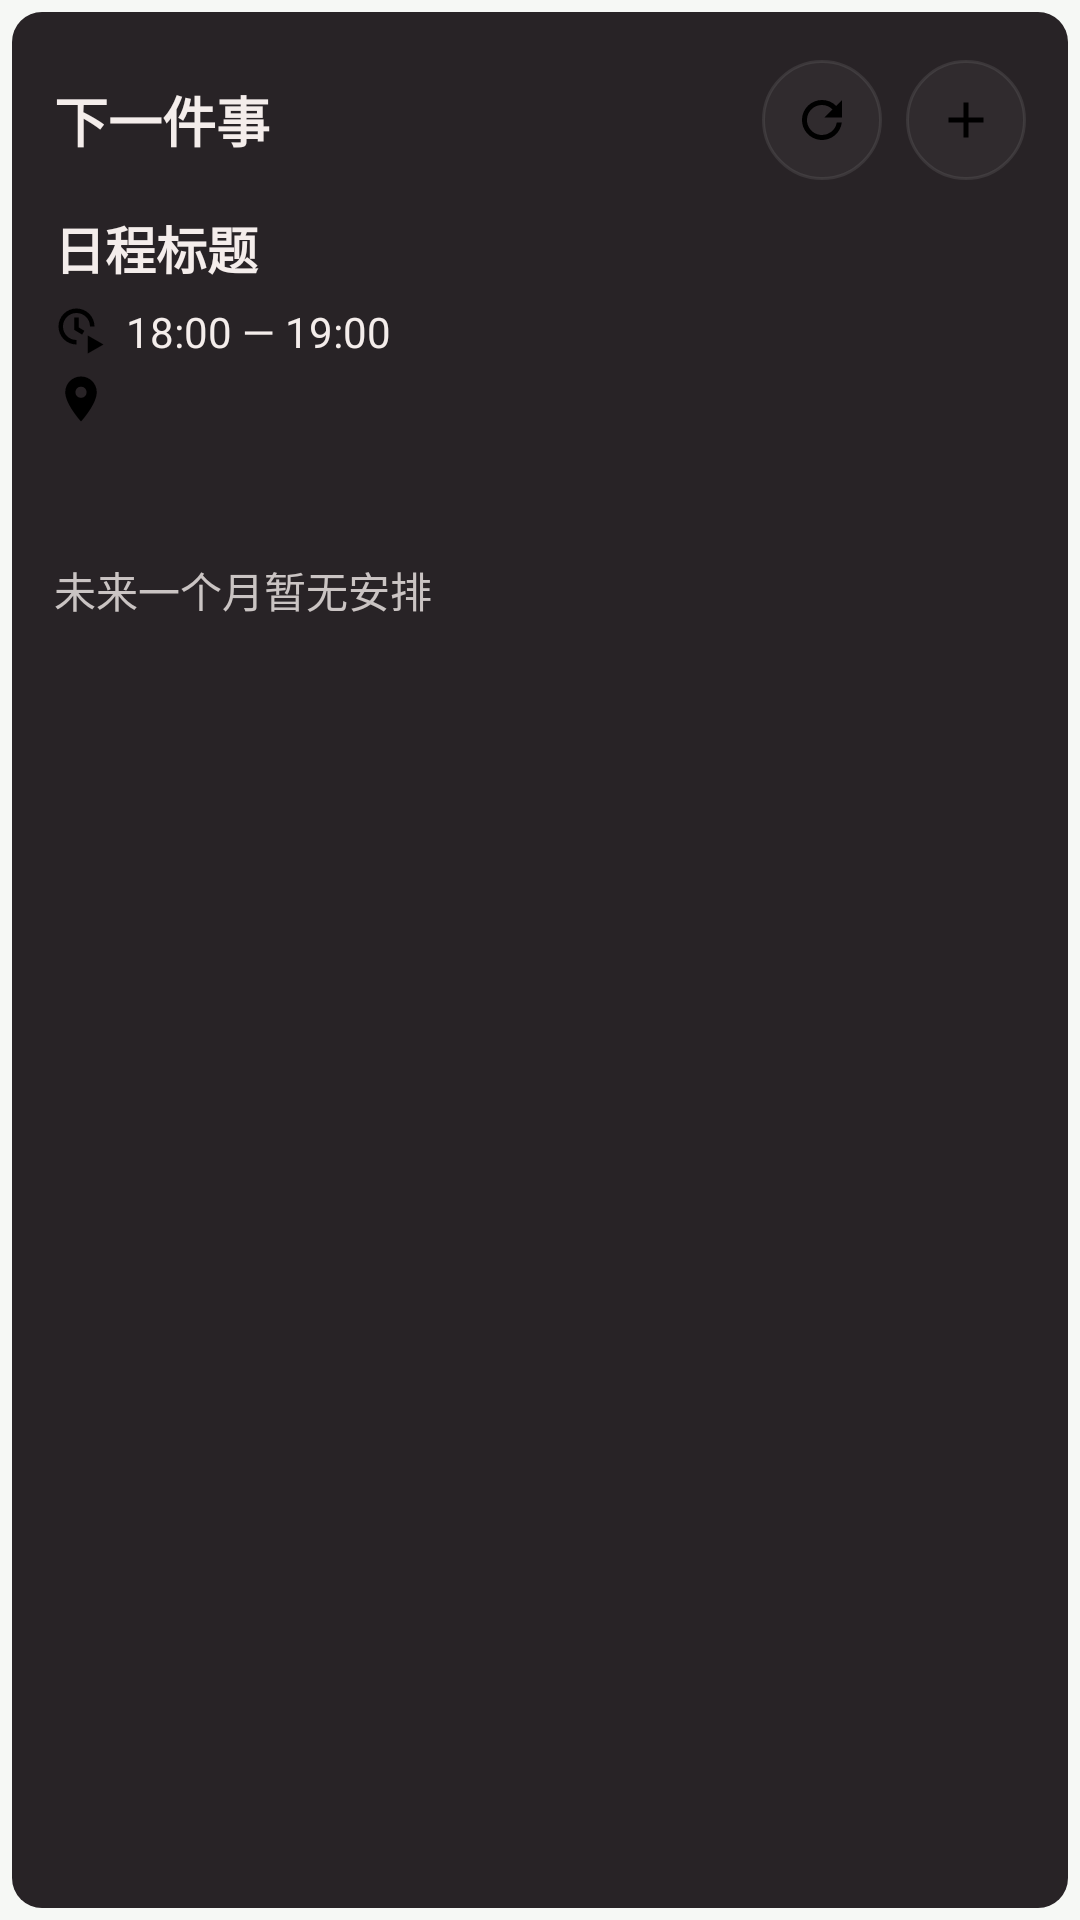

This screen was rendered from an Android layout file. Write that file and the resources it references.
<!-- AndroidManifest.xml: application theme Theme.Chrona.Starting -->
<!-- res/layout/widget_next.xml -->
<?xml version="1.0" encoding="utf-8"?>
<FrameLayout xmlns:android="http://schemas.android.com/apk/res/android" android:layout_width="match_parent" android:layout_height="match_parent" android:padding="4dp">
<ImageView android:id="@+id/widget_background" android:layout_width="match_parent" android:layout_height="match_parent" android:scaleType="fitXY" android:background="@drawable/widget_panel" android:importantForAccessibility="no"/>
<LinearLayout android:id="@+id/widget_body" android:layout_width="match_parent" android:layout_height="match_parent" android:orientation="vertical" android:padding="14dp">
<LinearLayout android:id="@+id/widget_header" android:layout_width="match_parent" android:layout_height="44dp" android:gravity="center_vertical">
<TextView android:id="@+id/widget_heading" android:layout_width="0dp" android:layout_height="match_parent" android:layout_weight="1" android:gravity="center_vertical" android:text="@string/widget_next" android:textSize="18sp" android:textStyle="bold" android:textColor="#F4EDEB"/>
<ImageView android:id="@+id/widget_refresh" android:layout_width="40dp" android:layout_height="40dp" android:padding="10dp" android:src="@drawable/ic_refresh" android:background="@drawable/widget_action" android:contentDescription="@string/widget_refresh"/>
<ImageView android:id="@+id/widget_add" android:layout_width="40dp" android:layout_height="40dp" android:layout_marginStart="8dp" android:padding="10dp" android:src="@drawable/ic_add" android:background="@drawable/widget_action" android:contentDescription="@string/widget_capture"/>
</LinearLayout>
<TextView android:id="@+id/widget_notice" android:layout_width="match_parent" android:layout_height="wrap_content" android:visibility="gone" android:textSize="12sp" android:paddingBottom="4dp"/>
<include layout="@layout/widget_item" android:layout_width="match_parent" android:layout_height="wrap_content"/>
<TextView android:id="@+id/widget_empty" android:layout_width="match_parent" android:layout_height="wrap_content" android:paddingTop="16dp" android:text="@string/widget_empty_next" android:textSize="14sp" android:textColor="#CAC4C3"/>
</LinearLayout>
<include layout="@layout/widget_danmaku"/>
</FrameLayout>
<!-- res/layout/widget_item.xml (included above) -->
<?xml version="1.0" encoding="utf-8"?>
<LinearLayout xmlns:android="http://schemas.android.com/apk/res/android" android:id="@+id/widget_content" android:layout_width="match_parent" android:layout_height="wrap_content" android:orientation="vertical" android:paddingTop="8dp" android:paddingBottom="8dp">
<TextView android:id="@+id/widget_title" android:layout_width="match_parent" android:layout_height="wrap_content" android:text="@string/widget_preview_title" android:textSize="17sp" android:textStyle="bold" android:textColor="#F4EDEB" android:maxLines="2" android:ellipsize="end"/>
<LinearLayout android:layout_width="match_parent" android:layout_height="wrap_content" android:gravity="center_vertical" android:layout_marginTop="6dp">
<ImageView android:id="@+id/widget_time_icon" android:layout_width="18dp" android:layout_height="18dp" android:src="@drawable/ic_time_start" android:importantForAccessibility="no"/>
<TextView android:id="@+id/widget_time" android:layout_width="0dp" android:layout_height="wrap_content" android:layout_weight="1" android:layout_marginStart="6dp" android:text="@string/widget_preview_time" android:textSize="14sp" android:textColor="#F4EDEB"/>
</LinearLayout>
<LinearLayout android:id="@+id/widget_location_row" android:layout_width="match_parent" android:layout_height="wrap_content" android:gravity="center_vertical" android:layout_marginTop="4dp">
<ImageView android:id="@+id/widget_location_icon" android:layout_width="18dp" android:layout_height="18dp" android:src="@drawable/ic_place" android:importantForAccessibility="no"/>
<TextView android:id="@+id/widget_location" android:layout_width="0dp" android:layout_height="wrap_content" android:layout_weight="1" android:layout_marginStart="6dp" android:textSize="13sp" android:maxLines="1" android:ellipsize="end" android:textColor="#CAC4C3"/>
</LinearLayout>
<TextView android:id="@+id/widget_meta" android:layout_width="match_parent" android:layout_height="wrap_content" android:layout_marginTop="4dp" android:textSize="12sp" android:maxLines="1" android:ellipsize="end" android:textColor="#CAC4C3"/>
</LinearLayout>
<!-- res/layout/widget_danmaku.xml (included above) -->
<?xml version="1.0" encoding="utf-8"?>
<LinearLayout xmlns:android="http://schemas.android.com/apk/res/android"
    android:id="@+id/widget_danmaku" android:layout_width="match_parent"
    android:layout_height="match_parent" android:orientation="vertical" android:paddingHorizontal="12dp"
    android:paddingTop="60dp" android:paddingBottom="12dp"
    android:clickable="false" android:focusable="false"
    android:clipChildren="true" android:importantForAccessibility="noHideDescendants">
    <ViewFlipper android:id="@+id/widget_bullets_left" android:layout_width="match_parent"
        android:layout_height="0dp" android:layout_weight="1"
        android:clipChildren="true" android:clipToPadding="true"
        android:clickable="false" android:focusable="false"
        android:autoStart="true" android:flipInterval="10000"
        android:animateFirstView="false" android:inAnimation="@anim/widget_bullet_left" />
    <ViewFlipper android:id="@+id/widget_bullets_right" android:layout_width="match_parent"
        android:layout_height="0dp" android:layout_weight="1" android:layout_marginTop="8dp"
        android:clipChildren="true" android:clipToPadding="true"
        android:clickable="false" android:focusable="false"
        android:autoStart="true" android:flipInterval="14000"
        android:animateFirstView="false" android:inAnimation="@anim/widget_bullet_right" />
</LinearLayout>
<!-- resources referenced by this layout -->
<resources>
  <!-- drawable ic_add (drawable) -->
  <?xml version="1.0" encoding="utf-8"?>
  <vector xmlns:android="http://schemas.android.com/apk/res/android"
      android:width="20dp" android:height="20dp" android:viewportWidth="24" android:viewportHeight="24">
      <path android:fillColor="#FF000000" android:pathData="M19,13h-6v6h-2v-6H5v-2h6V5h2v6h6v2z" />
  </vector>
  <!-- drawable ic_place (drawable) -->
  <vector xmlns:android="http://schemas.android.com/apk/res/android"
      android:width="24dp" android:height="24dp" android:viewportWidth="24" android:viewportHeight="24">
      <path android:fillColor="#FF000000" android:pathData="M12,2C8.1,2 5,5.1 5,9c0,5.3 7,13 7,13s7,-7.7 7,-13c0,-3.9 -3.1,-7 -7,-7zM12,11.5A2.5,2.5 0,1 1,12 6.5a2.5,2.5 0,0 1,0 5z" />
  </vector>
  <!-- drawable ic_refresh (drawable) -->
  <vector xmlns:android="http://schemas.android.com/apk/res/android"
      android:width="20dp" android:height="20dp" android:viewportWidth="24" android:viewportHeight="24">
      <path android:fillColor="#FF000000" android:pathData="M17.65,6.35A7.95,7.95 0,0 0,12 4a8,8 0,1 0,7.93 9h-2.02A6,6 0,1 1,12 6c1.66,0 3.14,0.69 4.22,1.78L13,11h7V4l-2.35,2.35z" />
  </vector>
  <!-- drawable ic_time_start (drawable) -->
  <vector xmlns:android="http://schemas.android.com/apk/res/android"
      android:width="24dp" android:height="24dp"
      android:viewportWidth="24" android:viewportHeight="24">
      <path android:fillColor="#FF000000"
          android:pathData="M10,2a8,8 0,1 0,0 16v-2a6,6 0,1 1,6 -6h2a8,8 0,0 0,-8 -8zM9,6h2v4.4l2.5,1.5 -1,1.7 -3.5,-2.1zM15,14v8l7,-4z" />
  </vector>
  <!-- drawable widget_action (drawable) -->
  <?xml version="1.0" encoding="utf-8"?>
  <shape xmlns:android="http://schemas.android.com/apk/res/android" android:shape="oval"><solid android:color="#14888888"/><stroke android:width="1dp" android:color="#30888888"/></shape>
  <!-- drawable widget_panel (drawable) -->
  <?xml version="1.0" encoding="utf-8"?>
  <shape xmlns:android="http://schemas.android.com/apk/res/android"><solid android:color="#282326"/><corners android:radius="10dp"/></shape>
  <string name="widget_capture">记录一件事</string>
  <string name="widget_empty_next">未来一个月暂无安排</string>
  <string name="widget_next">下一件事</string>
  <string name="widget_preview_time">18:00 — 19:00</string>
  <string name="widget_preview_title">日程标题</string>
  <string name="widget_refresh">刷新日程</string>
  <style name="Theme.Chrona.Starting" parent="Theme.Chrona.Starting.Base" />
  <style name="Theme.Chrona.Starting.Base" parent="Theme.Chrona.Light">
          <item name="android:windowBackground">@color/chrona_startup_background</item>
      </style>
  <style name="Theme.Chrona.Light" parent="android:style/Theme.Material.Light.NoActionBar">
          <item name="android:windowBackground">#F6F8F5</item>
          <item name="android:colorAccent">#006B60</item>
          <item name="android:windowLightStatusBar">true</item>
          <item name="android:navigationBarColor">#F6F8F5</item>
          <item name="android:statusBarColor">#F6F8F5</item>
          <item name="android:windowActionModeOverlay">true</item>
      </style>
  <color name="chrona_startup_background">#F6F8F5</color>
</resources>
